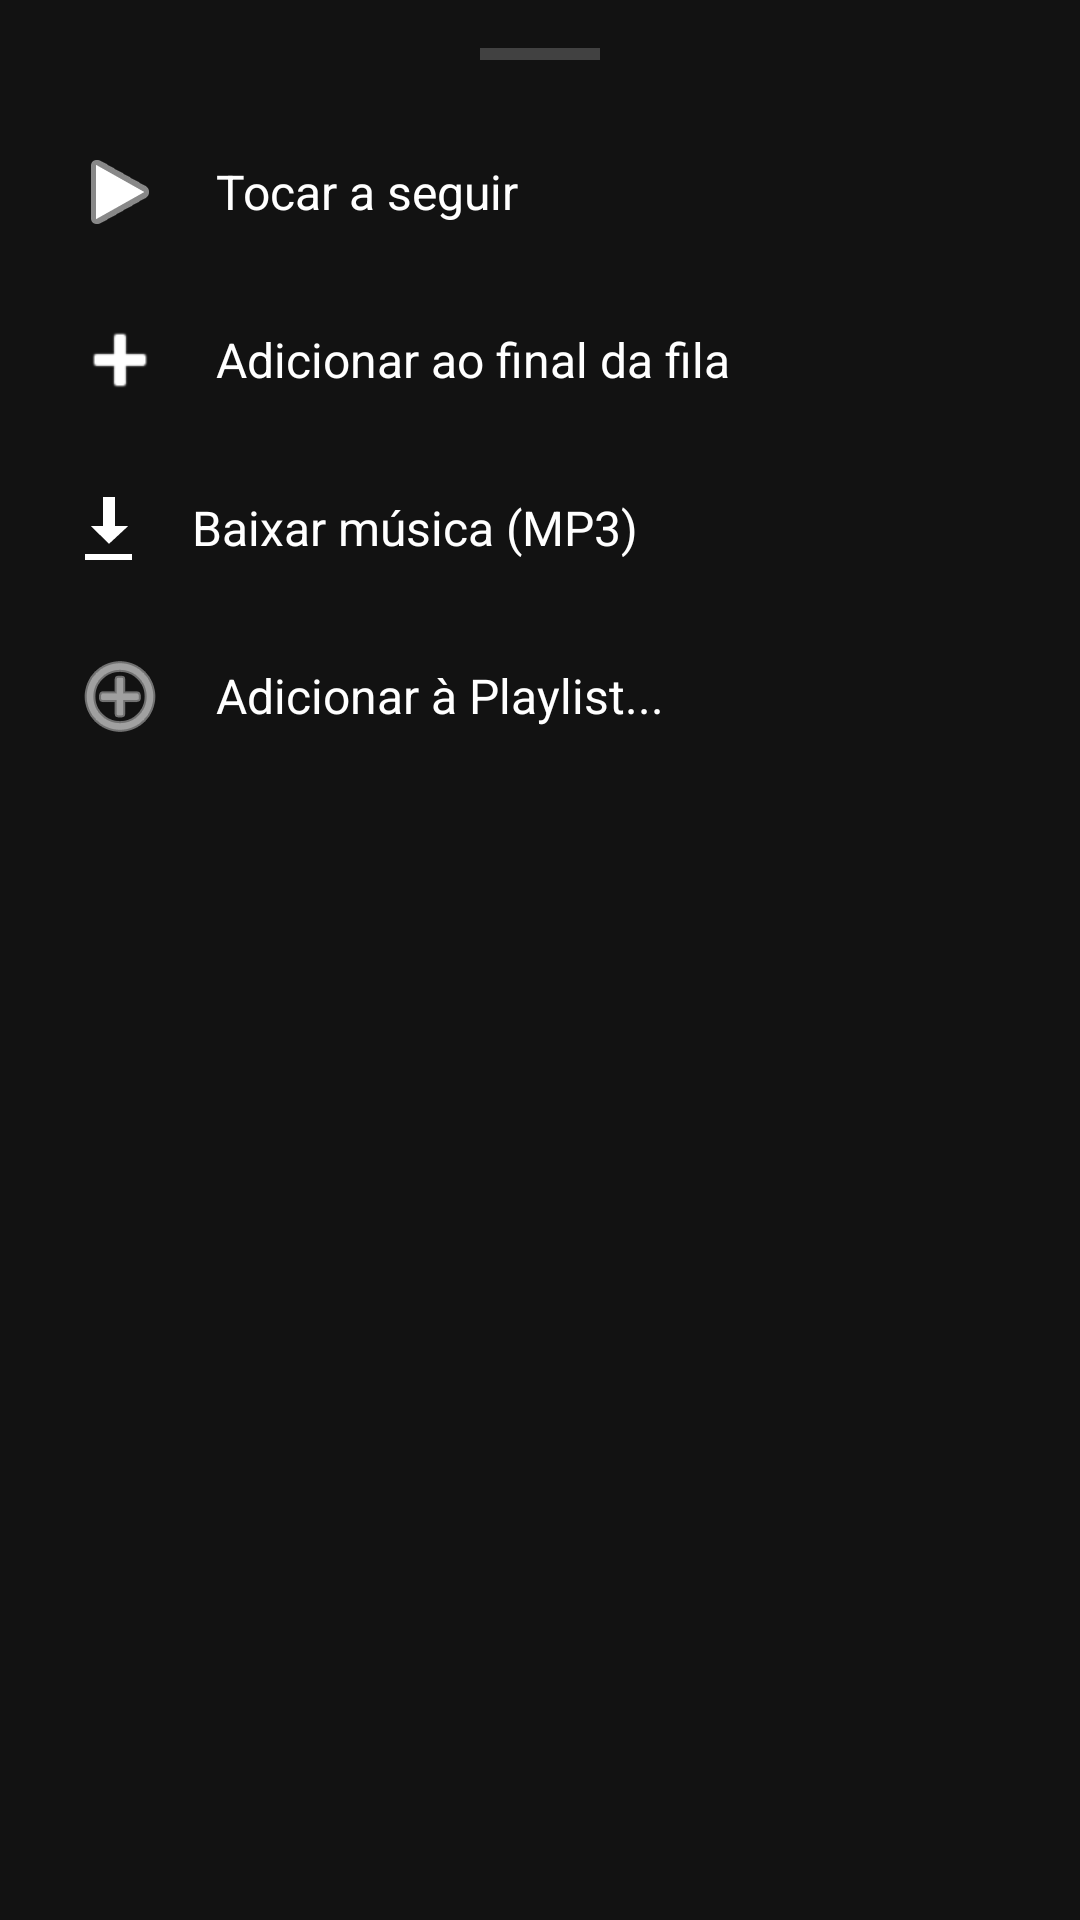

This screen was rendered from an Android layout file. Write that file and the resources it references.
<!-- AndroidManifest.xml: application theme Theme.MaterialComponents.DayNight.NoActionBar -->
<!-- res/layout/layout_options_bottom_sheet.xml -->
<?xml version="1.0" encoding="utf-8"?>
<LinearLayout xmlns:android="http://schemas.android.com/apk/res/android"
    xmlns:app="http://schemas.android.com/apk/res-auto"
    android:layout_width="match_parent"
    android:layout_height="wrap_content"
    android:background="#121212"
    android:orientation="vertical"
    android:padding="16dp">

    <View
        android:layout_width="40dp"
        android:layout_height="4dp"
        android:layout_gravity="center"
        android:layout_marginBottom="16dp"
        android:background="#33FFFFFF" />

    <TextView
        android:id="@+id/btnPlayNext"
        android:layout_width="match_parent"
        android:layout_height="56dp"
        android:background="?attr/selectableItemBackground"
        android:drawablePadding="16dp"
        android:gravity="center_vertical"
        android:paddingStart="8dp"
        android:text="Tocar a seguir"
        android:textColor="#FFFFFF"
        android:textSize="16sp"
        app:drawableStartCompat="@android:drawable/ic_media_play"
        app:drawableTint="#FFFFFF" />

    <TextView
        android:id="@+id/btnAddToQueue"
        android:layout_width="match_parent"
        android:layout_height="56dp"
        android:background="?attr/selectableItemBackground"
        android:drawablePadding="16dp"
        android:gravity="center_vertical"
        android:paddingStart="8dp"
        android:text="Adicionar ao final da fila"
        android:textColor="#FFFFFF"
        android:textSize="16sp"
        app:drawableStartCompat="@android:drawable/ic_input_add"
        app:drawableTint="#FFFFFF" />

    <TextView
        android:id="@+id/btnDownloadMp3"
        android:layout_width="match_parent"
        android:layout_height="56dp"
        android:background="?attr/selectableItemBackground"
        android:drawablePadding="16dp"
        android:gravity="center_vertical"
        android:paddingStart="8dp"
        android:text="Baixar música (MP3)"
        android:textColor="#FFFFFF"
        android:textSize="16sp"
        app:drawableStartCompat="@android:drawable/stat_sys_download"
        app:drawableTint="#FFFFFF" />

    <TextView
        android:id="@+id/btnAddToPlaylist"
        android:layout_width="match_parent"
        android:layout_height="56dp"
        android:background="?attr/selectableItemBackground"
        android:drawablePadding="16dp"
        android:gravity="center_vertical"
        android:paddingStart="8dp"
        android:text="Adicionar à Playlist..."
        android:textColor="#FFFFFF"
        android:textSize="16sp"
        app:drawableStartCompat="@android:drawable/ic_menu_add"
        app:drawableTint="#FFFFFF" />

</LinearLayout>
<!-- resources referenced by this layout -->
<resources>

</resources>
